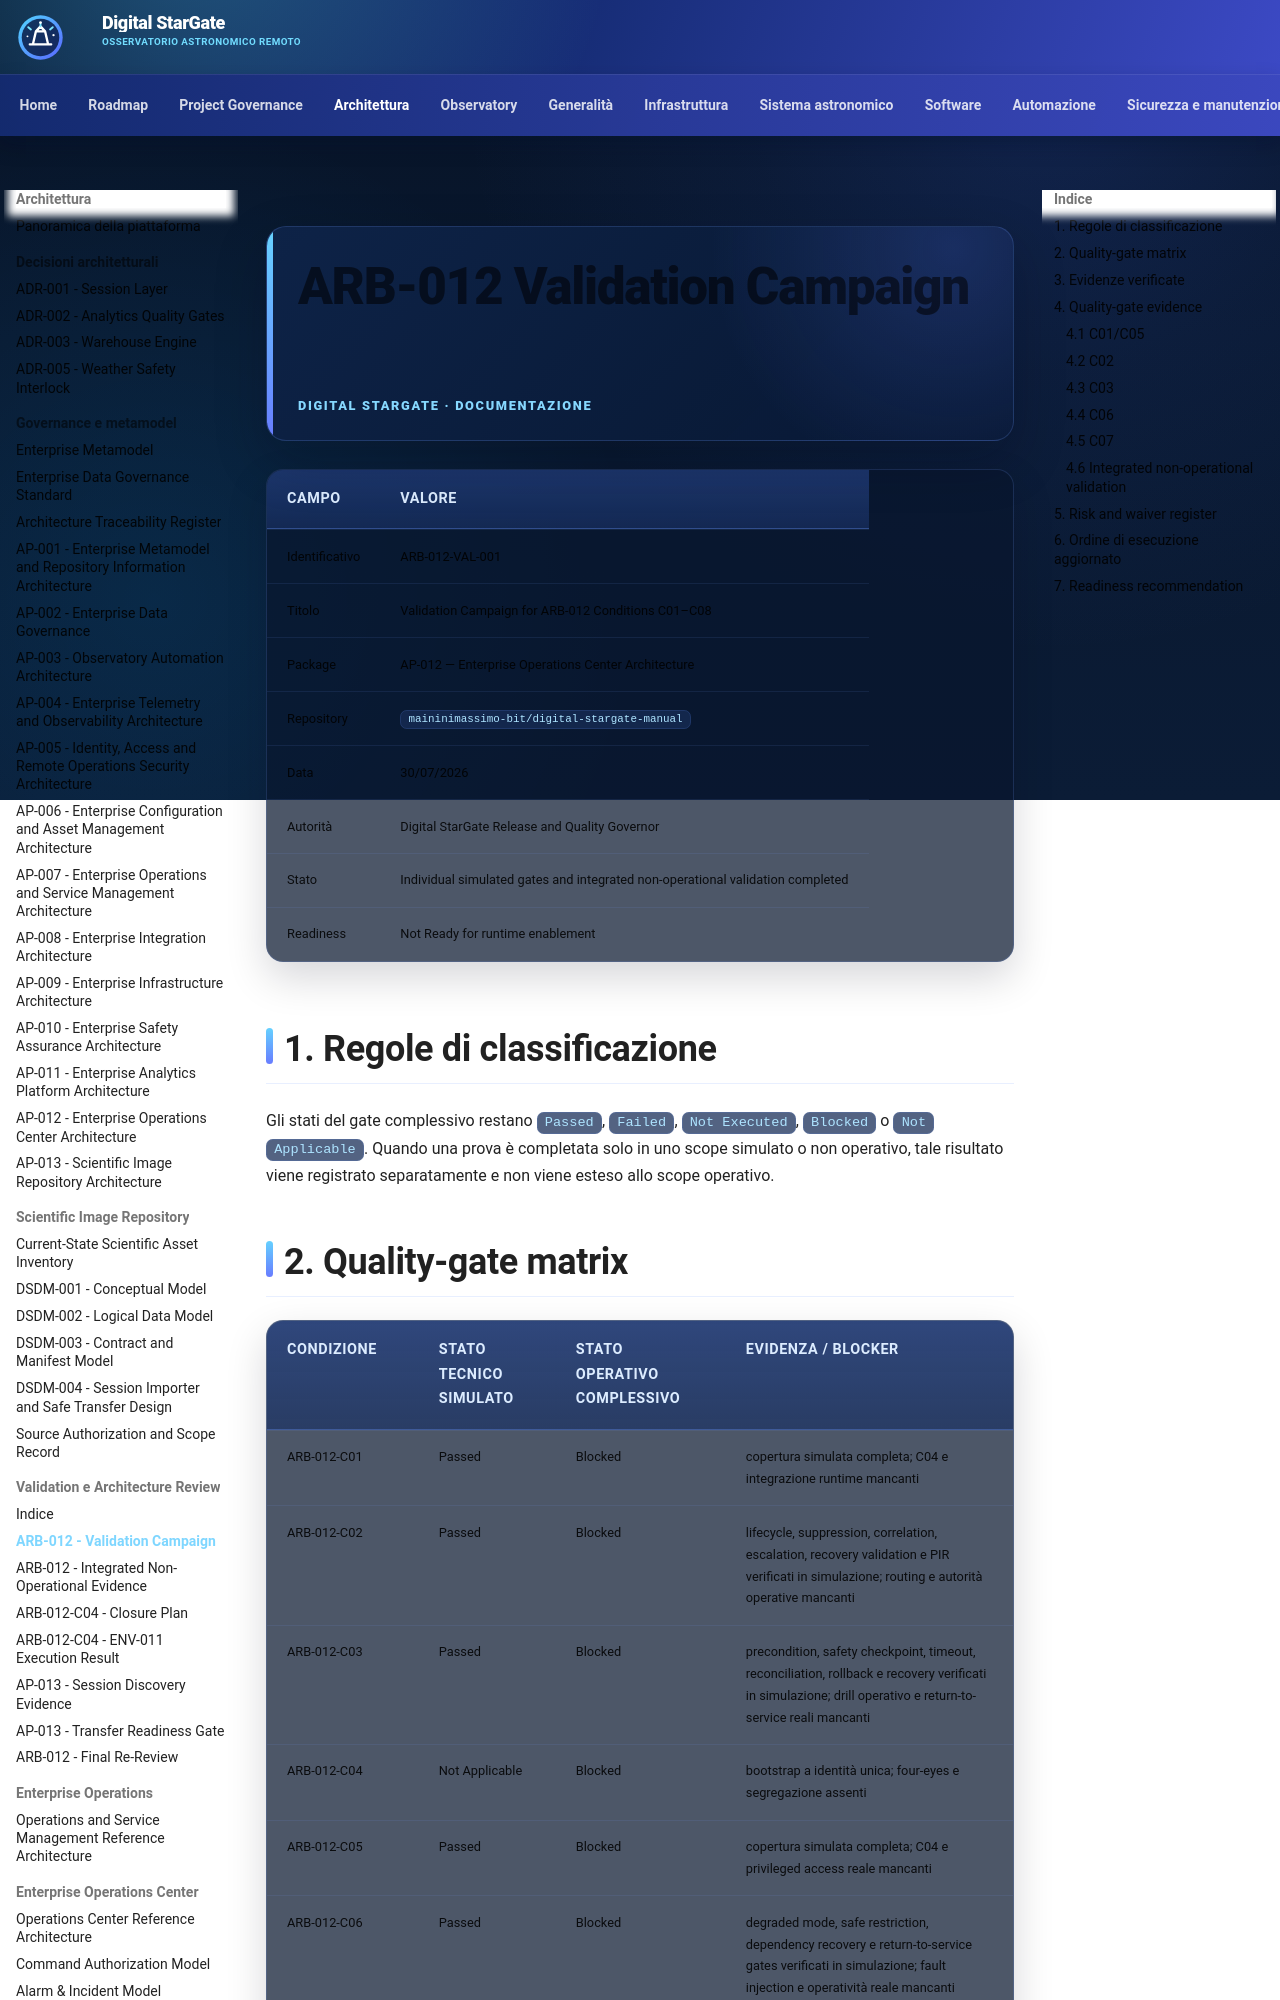

repository: maininimassimo-bit/digital-stargate-manual · page: architecture/validation/ARB-012-Validation-Campaign/index.html · generator: mkdocs

# ARB-012 Validation Campaign

| Campo | Valore |
|---|---|
| Identificativo | ARB-012-VAL-001 |
| Titolo | Validation Campaign for ARB-012 Conditions C01–C08 |
| Package | AP-012 — Enterprise Operations Center Architecture |
| Repository | `maininimassimo-bit/digital-stargate-manual` |
| Data | 30/07/2026 |
| Autorità | Digital StarGate Release and Quality Governor |
| Stato | Individual simulated gates and integrated non-operational validation completed |
| Readiness | Not Ready for runtime enablement |

## 1. Regole di classificazione

Gli stati del gate complessivo restano `Passed`, `Failed`, `Not Executed`, `Blocked` o `Not Applicable`. Quando una prova è completata solo in uno scope simulato o non operativo, tale risultato viene registrato separatamente e non viene esteso allo scope operativo.

## 2. Quality-gate matrix

| Condizione | Stato tecnico simulato | Stato operativo complessivo | Evidenza / blocker |
|---|---|---|---|
| ARB-012-C01 | Passed | Blocked | copertura simulata completa; C04 e integrazione runtime mancanti |
| ARB-012-C02 | Passed | Blocked | lifecycle, suppression, correlation, escalation, recovery validation e PIR verificati in simulazione; routing e autorità operative mancanti |
| ARB-012-C03 | Passed | Blocked | precondition, safety checkpoint, timeout, reconciliation, rollback e recovery verificati in simulazione; drill operativo e return-to-service reali mancanti |
| ARB-012-C04 | Not Applicable | Blocked | bootstrap a identità unica; four-eyes e segregazione assenti |
| ARB-012-C05 | Passed | Blocked | copertura simulata completa; C04 e privileged access reale mancanti |
| ARB-012-C06 | Passed | Blocked | degraded mode, safe restriction, dependency recovery e return-to-service gates verificati in simulazione; fault injection e operatività reale mancanti |
| ARB-012-C07 | Passed | Blocked | audit completeness, tamper detection, UTC ordering, candidate time policy, retention e legal hold verificati in simulazione; storage, trusted time e retention operativi mancanti |
| ARB-012-C08 | Passed | Passed | CI e pubblicazione verificate |
| Integrated non-operational validation | Passed | Blocked | coerenza integrata verificata in fixture; sistemi produttivi, autorità operative e hardware non validati |
